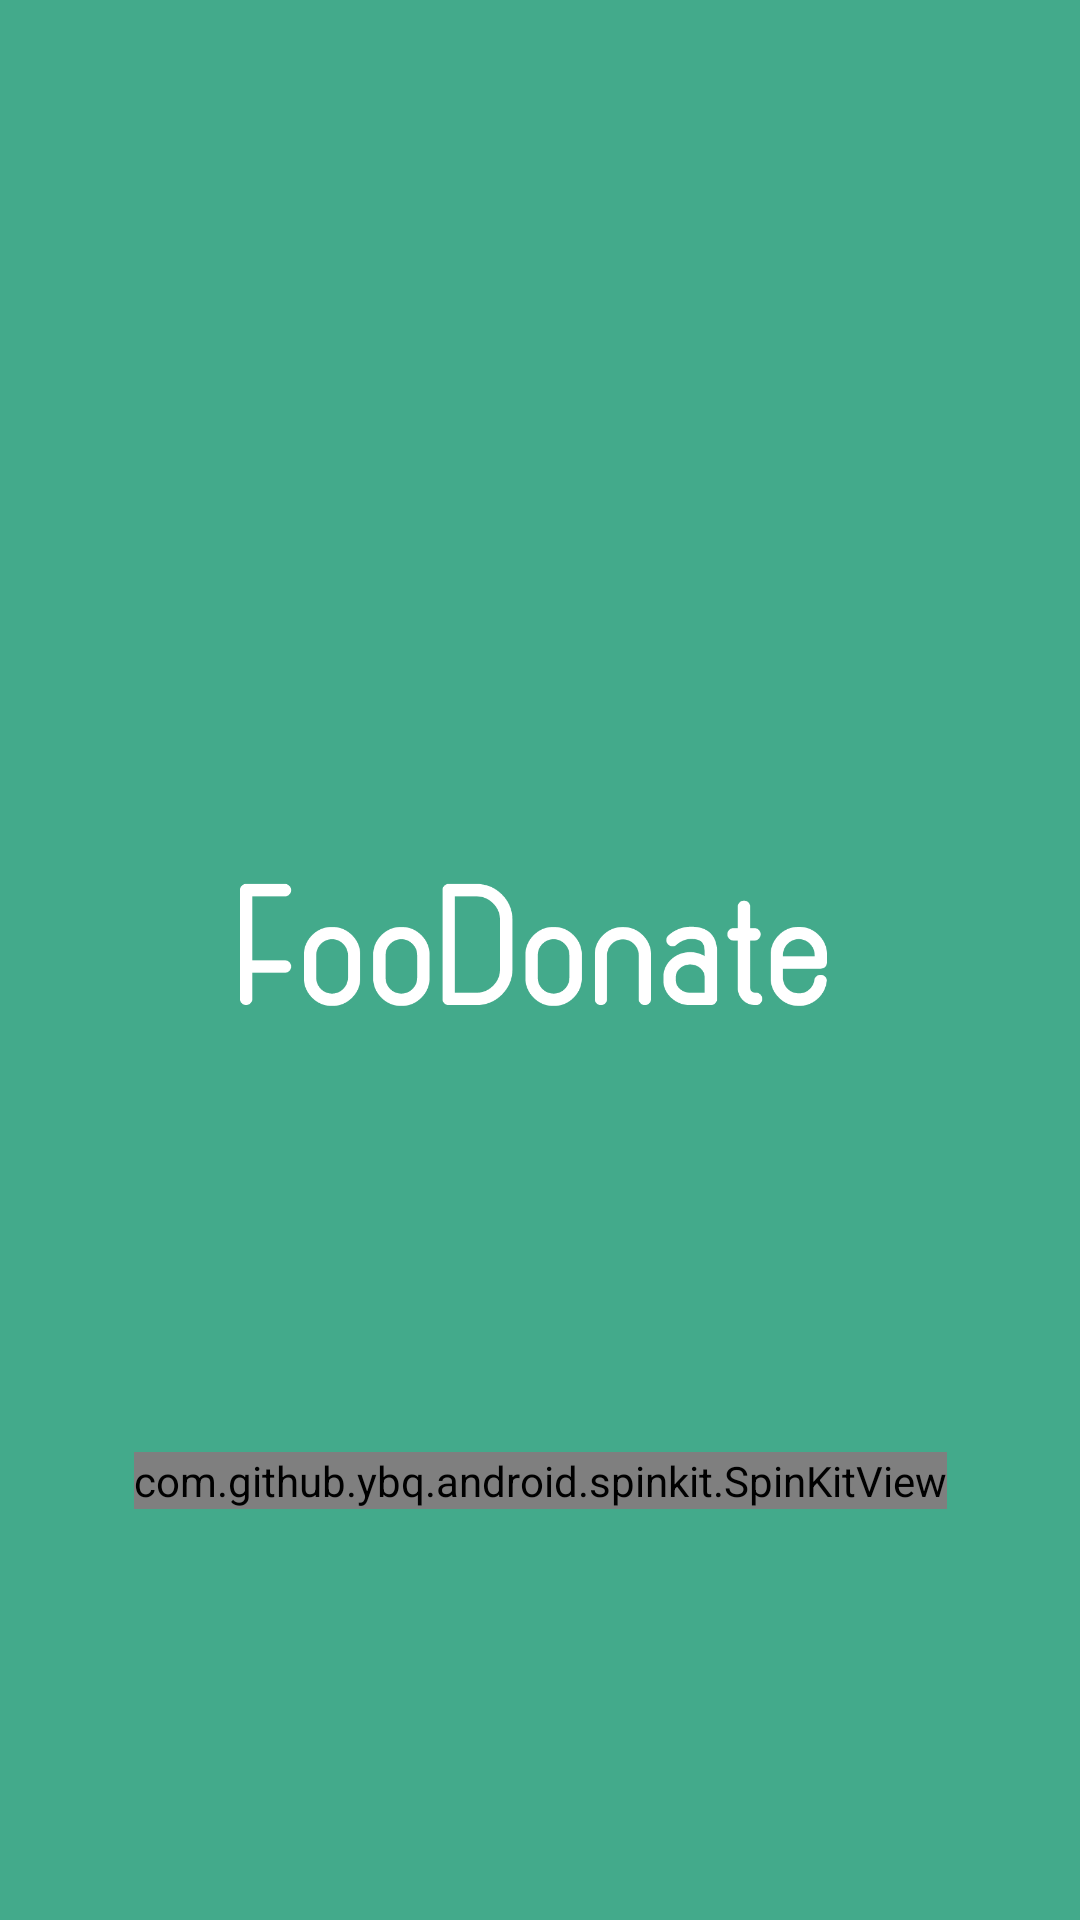

Produce the Android XML layout that renders to this screen, including the resource entries it uses.
<!-- AndroidManifest.xml: application theme Theme.Food_Donation_Dissertation -->
<!-- res/layout/activity_splash_screen.xml -->
<?xml version="1.0" encoding="utf-8"?>
<androidx.constraintlayout.widget.ConstraintLayout xmlns:android="http://schemas.android.com/apk/res/android"
    xmlns:app="http://schemas.android.com/apk/res-auto"
    xmlns:tools="http://schemas.android.com/tools"
    android:layout_width="match_parent"
    android:layout_height="match_parent"
    android:background="@color/colorPrimary"
    android:padding="16dp"
    tools:context=".SplashScreenActivity">

    <ImageView
        android:id="@+id/ivSplashLogo"
        android:layout_width="200dp"
        android:layout_height="200dp"
        android:src="@drawable/logo_white"
        app:layout_constraintBottom_toBottomOf="parent"
        app:layout_constraintEnd_toEndOf="parent"
        app:layout_constraintHorizontal_bias="0.5"
        app:layout_constraintStart_toStartOf="parent"
        app:layout_constraintTop_toTopOf="parent" />

    <com.github.ybq.android.spinkit.SpinKitView
        android:id="@+id/spin_kit"
        style="@style/SpinKitView.Wave"
        android:layout_width="wrap_content"
        android:layout_height="wrap_content"
        android:layout_gravity="center"
        android:layout_marginTop="64dp"
        app:SpinKit_Color="@color/white"
        app:layout_constraintEnd_toEndOf="parent"
        app:layout_constraintStart_toStartOf="parent"
        app:layout_constraintTop_toBottomOf="@+id/ivSplashLogo" />

</androidx.constraintlayout.widget.ConstraintLayout>
<!-- resources referenced by this layout -->
<resources>
  <color name="colorPrimary">#43aa8b</color>
  <color name="white">#FFFFFFFF</color>
  <!-- drawable logo_white: png bitmap (drawable-v24, 9872 bytes) -->
  <style name="Theme.Food_Donation_Dissertation" parent="Theme.MaterialComponents.Light.NoActionBar">
          
          <item name="colorPrimary">@color/colorPrimary</item>
          <item name="colorPrimaryVariant">@color/colorPrimary</item>
          <item name="colorOnPrimary">@color/white</item>
          
          <item name="colorSecondary">@color/teal_200</item>
          <item name="colorSecondaryVariant">@color/colorWidget</item>
          <item name="colorOnSecondary">@color/black</item>
          
          <item name="android:statusBarColor" tools:targetApi="l">?attr/colorPrimaryVariant</item>
          
          <item name="toolbarStyle">@style/Widget.App.Toolbar</item>
          <item name="textAppearanceHeadline6">@style/TextAppearance.App.Headline6</item>
  
      </style>
  <color name="teal_200">#FF03DAC5</color>
  <color name="colorWidget">#4d908e</color>
  <color name="black">#FF000000</color>
  <style name="Widget.App.Toolbar" parent="Widget.MaterialComponents.Toolbar.Primary">
          <item name="materialThemeOverlay">@style/ThemeOverlay.App.Toolbar</item>
          <item name="titleTextAppearance">@style/TextAppearance.App.Headline6</item>
          <item name="subtitleTextAppearance">@style/TextAppearance.App.Subtitle1</item>
      </style>
  <style name="TextAppearance.App.Headline6" parent="TextAppearance.MaterialComponents.Headline6">
          <item name="fontFamily">@font/cronus_round</item>
          <item name="android:fontFamily">@font/cronus_round</item>
          <item name="android:textSize">25sp</item>
  
      </style>
  <style name="ThemeOverlay.App.Toolbar" parent="">
          <item name="colorPrimary">@color/backGroundWhite</item>
      </style>
  <style name="TextAppearance.App.Subtitle1" parent="TextAppearance.MaterialComponents.Subtitle1">
          <item name="fontFamily">@font/roboto_regular</item>
          <item name="android:fontFamily">@font/roboto_regular</item>
          <item name="android:textSize">13sp</item>
  
  
      </style>
  <color name="backGroundWhite">#FAFAFA</color>
</resources>
